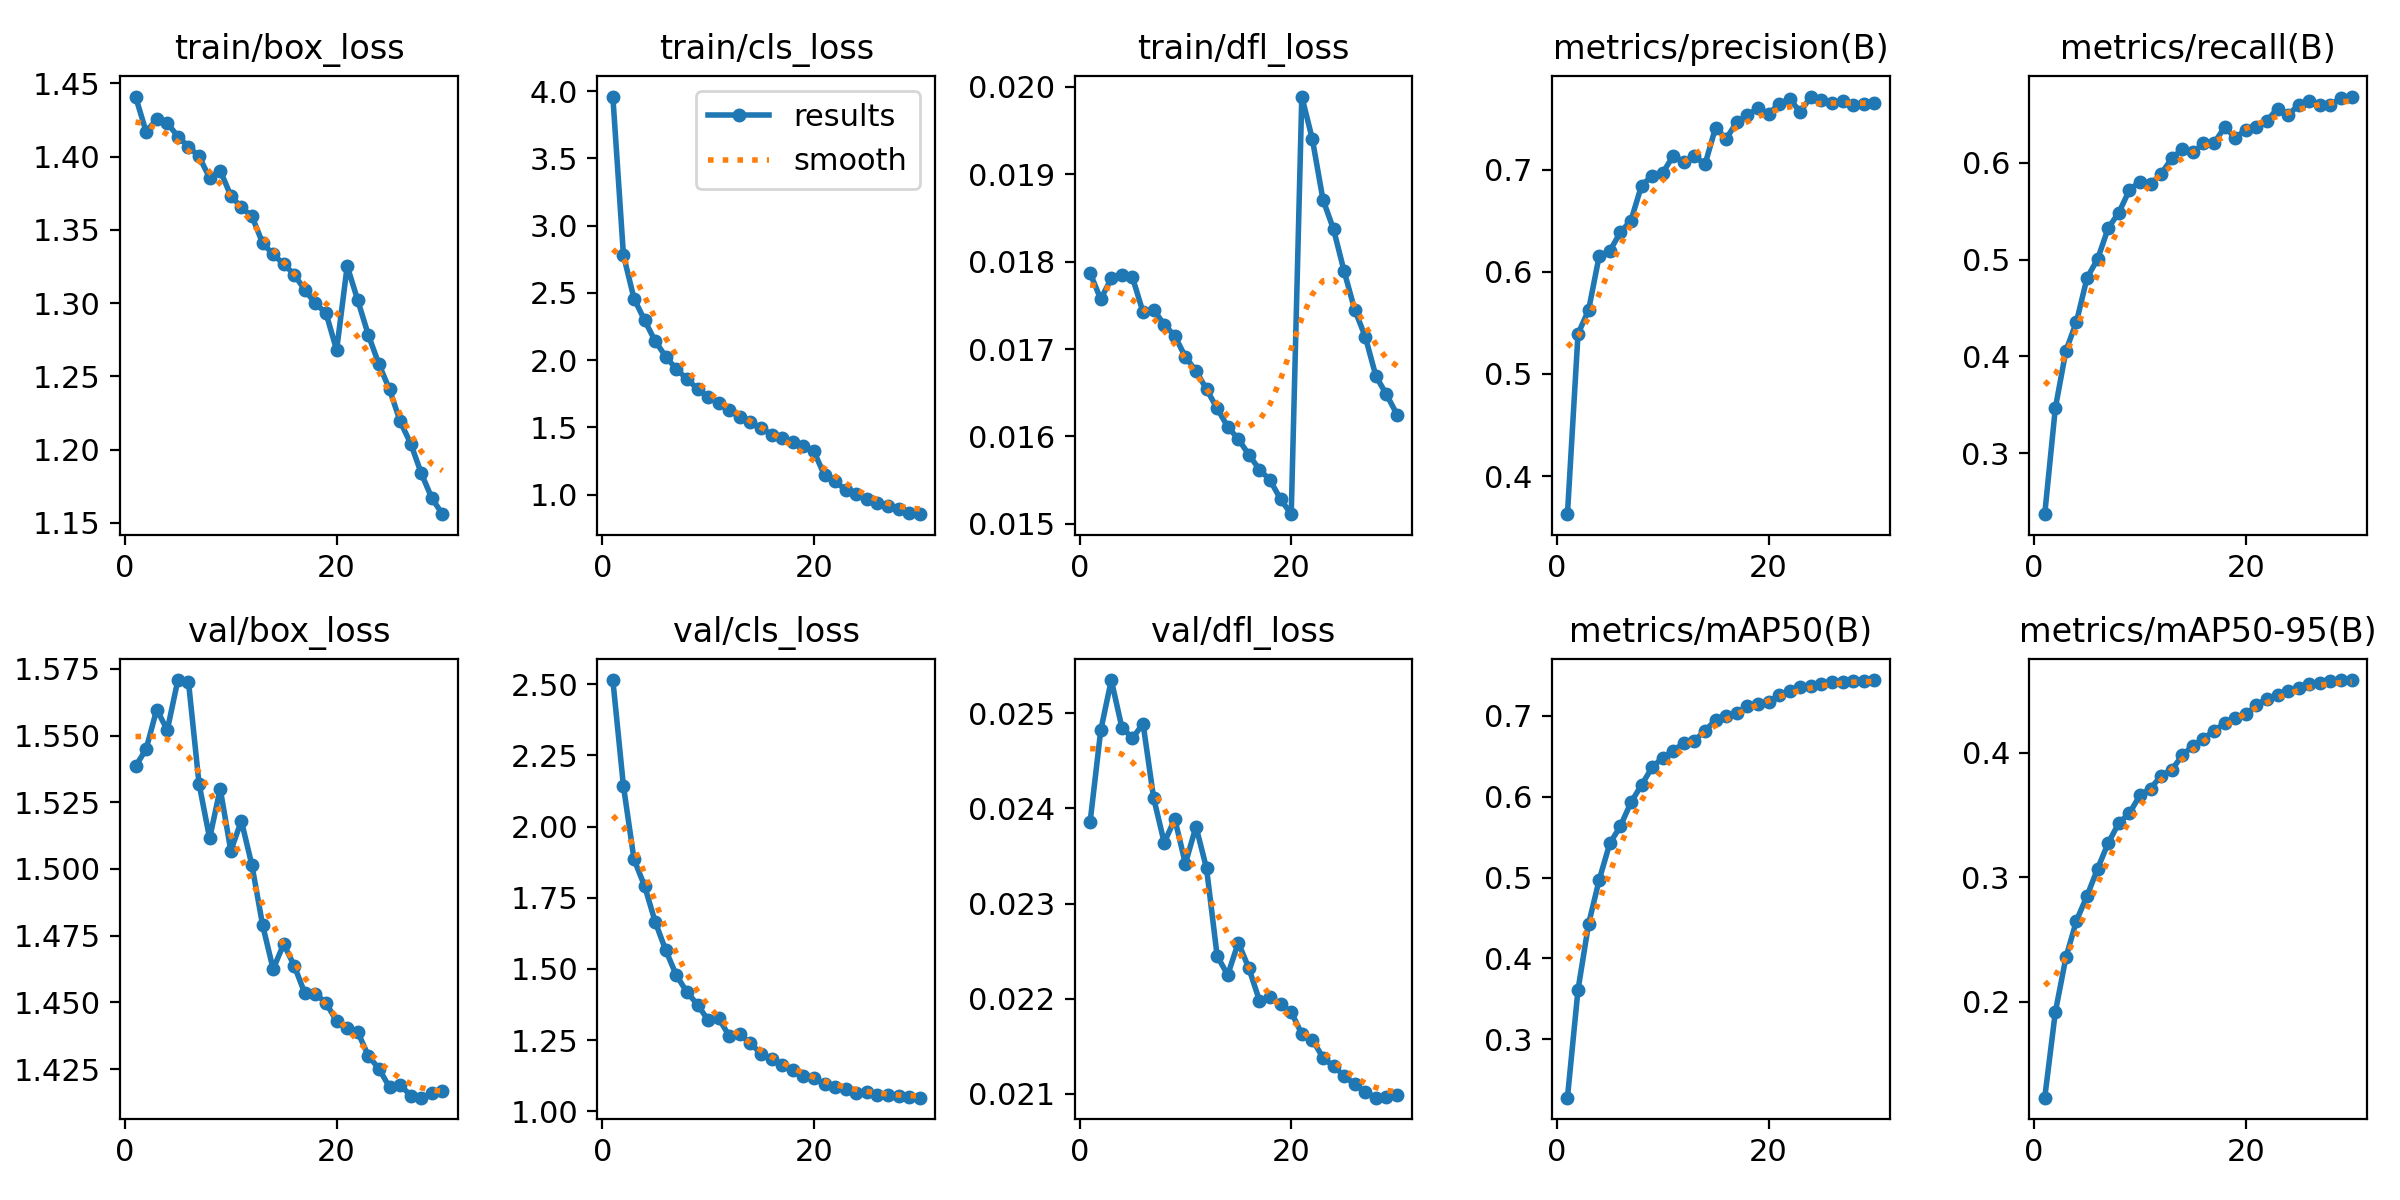

Source data for this figure (header and first rows):
epoch, time, train/box_loss, train/cls_loss, train/dfl_loss, metrics/precision(B), metrics/recall(B), metrics/mAP50(B), metrics/mAP50-95(B), val/box_loss, val/cls_loss, val/dfl_loss, lr/pg0, lr/pg1, lr/pg2
1, 209.1, 1.441, 3.96, 0.01787, 0.3628, 0.2371, 0.2278, 0.1229, 1.538, 2.514, 0.02386, 0.001652, 0.001652, 0.06834
2, 395.4, 1.417, 2.783, 0.01757, 0.5392, 0.3466, 0.3614, 0.1916, 1.545, 2.143, 0.02482, 0.003197, 0.003197, 0.03655
3, 575.9, 1.425, 2.458, 0.01781, 0.5626, 0.4058, 0.4429, 0.2355, 1.56, 1.885, 0.02535, 0.004632, 0.004632, 0.004652
4, 755.2, 1.423, 2.297, 0.01785, 0.6154, 0.4359, 0.4972, 0.2651, 1.552, 1.791, 0.02485, 0.004469, 0.004469, 0.004469
5, 933.8, 1.414, 2.141, 0.01782, 0.6202, 0.4813, 0.5423, 0.285, 1.571, 1.666, 0.02474, 0.004305, 0.004305, 0.004305
6, 1113, 1.407, 2.027, 0.01742, 0.6387, 0.5007, 0.5635, 0.3069, 1.57, 1.565, 0.02489, 0.004142, 0.004142, 0.004142
7, 1292, 1.4, 1.934, 0.01745, 0.6501, 0.5327, 0.5931, 0.3276, 1.532, 1.478, 0.02411, 0.003978, 0.003978, 0.003978
8, 1472, 1.385, 1.86, 0.01728, 0.6844, 0.5486, 0.6146, 0.3434, 1.512, 1.419, 0.02364, 0.003814, 0.003814, 0.003814
9, 1652, 1.39, 1.786, 0.01715, 0.6939, 0.5719, 0.6364, 0.3514, 1.53, 1.375, 0.02389, 0.003651, 0.003651, 0.003651
10, 1829, 1.373, 1.727, 0.01691, 0.6967, 0.5807, 0.6485, 0.3658, 1.507, 1.32, 0.02342, 0.003487, 0.003487, 0.003487
11, 2006, 1.365, 1.681, 0.01675, 0.7136, 0.5777, 0.6572, 0.3712, 1.518, 1.326, 0.02381, 0.003323, 0.003323, 0.003323
12, 2183, 1.359, 1.629, 0.01654, 0.7073, 0.5887, 0.6665, 0.3816, 1.501, 1.265, 0.02337, 0.00316, 0.00316, 0.00316
13, 2358, 1.341, 1.575, 0.01632, 0.7131, 0.6045, 0.6694, 0.3863, 1.479, 1.27, 0.02245, 0.002996, 0.002996, 0.002996
14, 2536, 1.333, 1.538, 0.01611, 0.7052, 0.6142, 0.682, 0.3978, 1.462, 1.239, 0.02225, 0.002832, 0.002832, 0.002832
15, 2715, 1.327, 1.497, 0.01597, 0.7412, 0.6108, 0.6948, 0.4058, 1.472, 1.202, 0.02259, 0.002668, 0.002668, 0.002668
16, 2892, 1.319, 1.446, 0.01579, 0.7303, 0.6201, 0.6999, 0.4112, 1.464, 1.182, 0.02232, 0.002505, 0.002505, 0.002505
17, 3067, 1.309, 1.417, 0.01562, 0.7464, 0.6205, 0.7037, 0.4178, 1.453, 1.162, 0.02198, 0.002341, 0.002341, 0.002341
18, 3241, 1.3, 1.391, 0.0155, 0.7531, 0.6367, 0.712, 0.4235, 1.453, 1.144, 0.02202, 0.002177, 0.002177, 0.002177
19, 3417, 1.293, 1.362, 0.01528, 0.7601, 0.6262, 0.715, 0.4281, 1.45, 1.124, 0.02194, 0.002014, 0.002014, 0.002014
20, 3590, 1.268, 1.321, 0.01511, 0.7548, 0.6339, 0.7178, 0.4307, 1.443, 1.116, 0.02186, 0.00185, 0.00185, 0.00185
21, 3780, 1.325, 1.143, 0.01989, 0.764, 0.6366, 0.7255, 0.4383, 1.44, 1.097, 0.02163, 0.001686, 0.001686, 0.001686
22, 3954, 1.302, 1.101, 0.0194, 0.7692, 0.6437, 0.7312, 0.443, 1.439, 1.085, 0.02157, 0.001523, 0.001523, 0.001523
23, 4128, 1.278, 1.032, 0.01871, 0.7564, 0.6562, 0.7355, 0.4464, 1.43, 1.078, 0.02138, 0.001359, 0.001359, 0.001359
24, 4303, 1.258, 1.004, 0.01837, 0.7715, 0.6498, 0.7372, 0.4494, 1.425, 1.066, 0.02129, 0.001195, 0.001195, 0.001195
25, 4476, 1.241, 0.9636, 0.01789, 0.7677, 0.6597, 0.7401, 0.4521, 1.418, 1.066, 0.02119, 0.001032, 0.001032, 0.001032
26, 4649, 1.219, 0.9401, 0.01745, 0.7651, 0.6635, 0.7426, 0.4554, 1.419, 1.058, 0.0211, 0.000868, 0.000868, 0.000868
27, 4823, 1.204, 0.9132, 0.01714, 0.7668, 0.6601, 0.7422, 0.4563, 1.415, 1.059, 0.02102, 0.0007043, 0.0007043, 0.0007043
28, 4997, 1.184, 0.8936, 0.01669, 0.7631, 0.6602, 0.7428, 0.4573, 1.414, 1.054, 0.02096, 0.0005406, 0.0005406, 0.0005406
29, 5172, 1.167, 0.8615, 0.01648, 0.764, 0.6669, 0.7434, 0.4584, 1.416, 1.05, 0.02097, 0.000377, 0.000377, 0.000377
30, 5346, 1.156, 0.8544, 0.01625, 0.7653, 0.6685, 0.7444, 0.4582, 1.417, 1.048, 0.02099, 0.0002133, 0.0002133, 0.0002133
